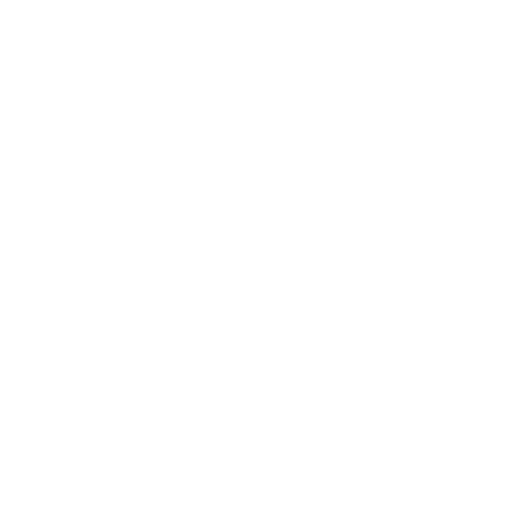
t = 0.00 s
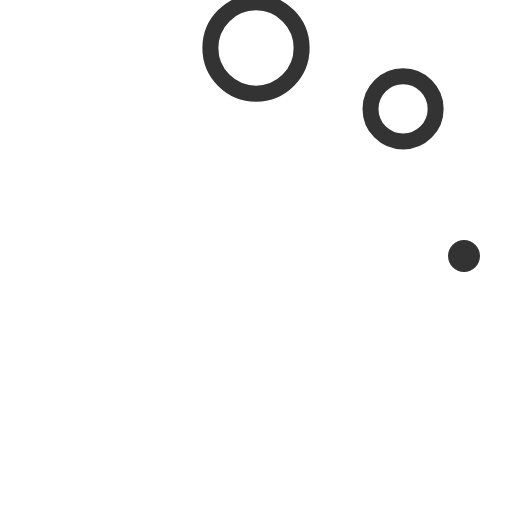
t = 0.29 s
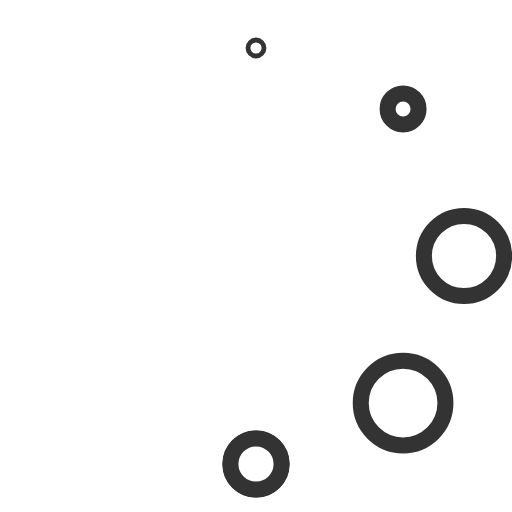
t = 0.63 s
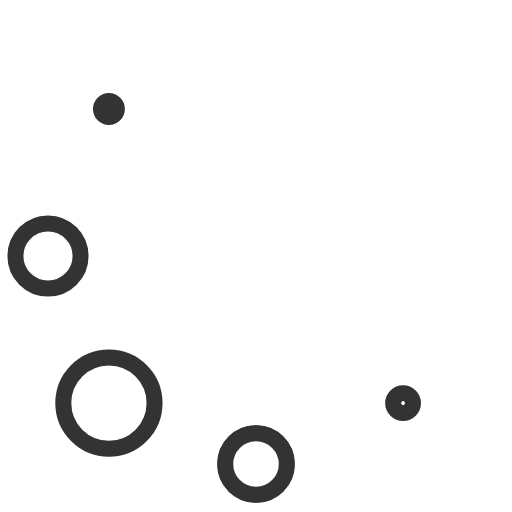
t = 0.92 s
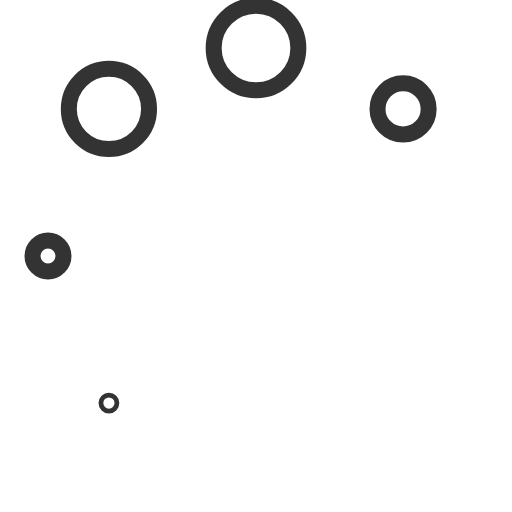
t = 1.25 s
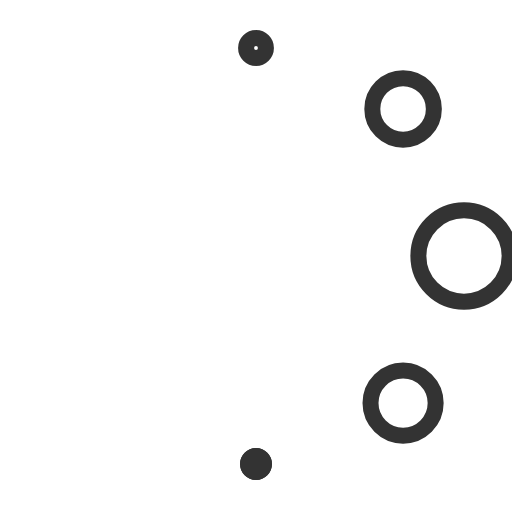
t = 1.54 s

The animated SVG that drew these frames (rendered in a browser with its animation timeline set to each time). Animation: 9 SMIL elements (animate=9); one cycle of 1.88 s, repeats indefinitely.

<svg xmlns="http://www.w3.org/2000/svg" viewBox="0 0 32 32" width="64" height="64" fill="#ffffff" stroke="#333333">
<circle cx="16" cy="3" r="0">
<animate attributeName="r" values="0;3;0;0" dur="1s" repeatCount="indefinite" begin="0" keySplines="0.2 0.2 0.4 0.8;0.2 0.2 0.4 0.8;0.2 0.2 0.4 0.8" calcMode="spline" />
</circle>
<circle transform="rotate(45 16 16)" cx="16" cy="3" r="0">
<animate attributeName="r" values="0;3;0;0" dur="1s" repeatCount="indefinite" begin="0.125s" keySplines="0.2 0.2 0.4 0.8;0.2 0.2 0.4 0.8;0.2 0.2 0.4 0.8" calcMode="spline" />
</circle>
<circle transform="rotate(90 16 16)" cx="16" cy="3" r="0">
<animate attributeName="r" values="0;3;0;0" dur="1s" repeatCount="indefinite" begin="0.25s" keySplines="0.2 0.2 0.4 0.8;0.2 0.2 0.4 0.8;0.2 0.2 0.4 0.8" calcMode="spline" />
</circle>
<circle transform="rotate(135 16 16)" cx="16" cy="3" r="0">
<animate attributeName="r" values="0;3;0;0" dur="1s" repeatCount="indefinite" begin="0.375s" keySplines="0.2 0.2 0.4 0.8;0.2 0.2 0.4 0.8;0.2 0.2 0.4 0.8" calcMode="spline" />
</circle>
<circle transform="rotate(180 16 16)" cx="16" cy="3" r="0">
<animate attributeName="r" values="0;3;0;0" dur="1s" repeatCount="indefinite" begin="0.5s" keySplines="0.2 0.2 0.4 0.8;0.2 0.2 0.4 0.8;0.2 0.2 0.4 0.8" calcMode="spline" />
</circle>
<circle transform="rotate(225 16 16)" cx="16" cy="3" r="0">
<animate attributeName="r" values="0;3;0;0" dur="1s" repeatCount="indefinite" begin="0.625s" keySplines="0.2 0.2 0.4 0.8;0.2 0.2 0.4 0.8;0.2 0.2 0.4 0.8" calcMode="spline" />
</circle>
<circle transform="rotate(270 16 16)" cx="16" cy="3" r="0">
<animate attributeName="r" values="0;3;0;0" dur="1s" repeatCount="indefinite" begin="0.75s" keySplines="0.2 0.2 0.4 0.8;0.2 0.2 0.4 0.8;0.2 0.2 0.4 0.8" calcMode="spline" />
</circle>
<circle transform="rotate(315 16 16)" cx="16" cy="3" r="0">
<animate attributeName="r" values="0;3;0;0" dur="1s" repeatCount="indefinite" begin="0.875s" keySplines="0.2 0.2 0.4 0.8;0.2 0.2 0.4 0.8;0.2 0.2 0.4 0.8" calcMode="spline" />
</circle>
<circle transform="rotate(180 16 16)" cx="16" cy="3" r="0">
<animate attributeName="r" values="0;3;0;0" dur="1s" repeatCount="indefinite" begin="0.5s" keySplines="0.2 0.2 0.4 0.8;0.2 0.2 0.4 0.8;0.2 0.2 0.4 0.8" calcMode="spline" />
</circle>
</svg>
